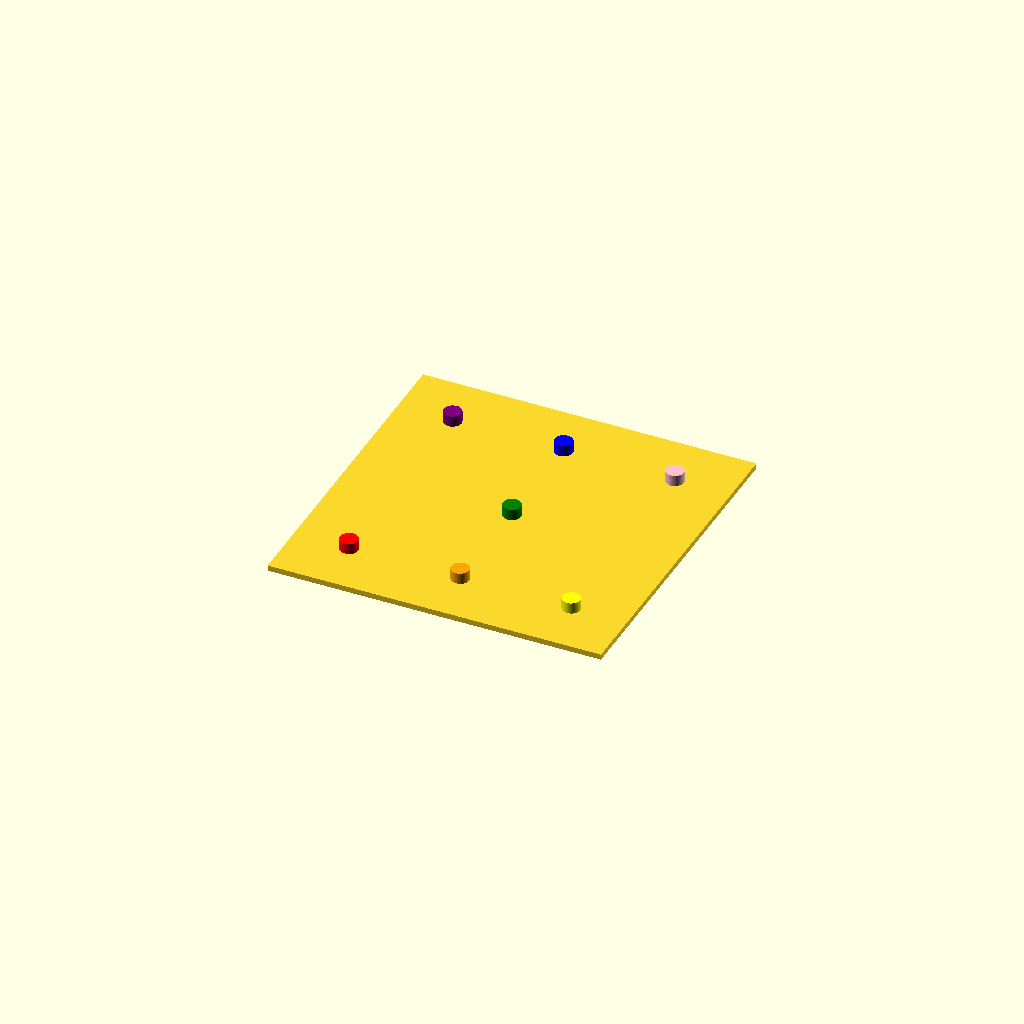
Cell 1: the model at its default parameters.
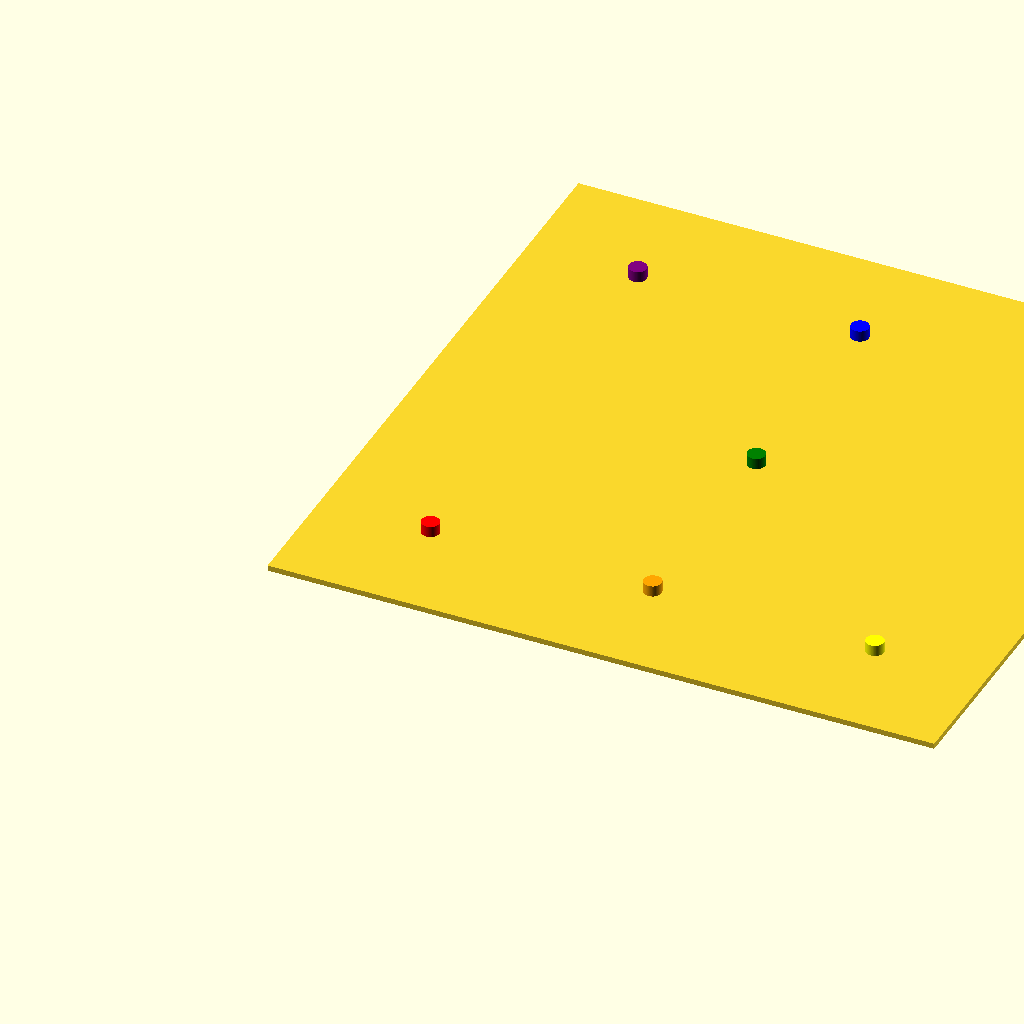
Cell 2: GearRadius = 60 (everything else at default).
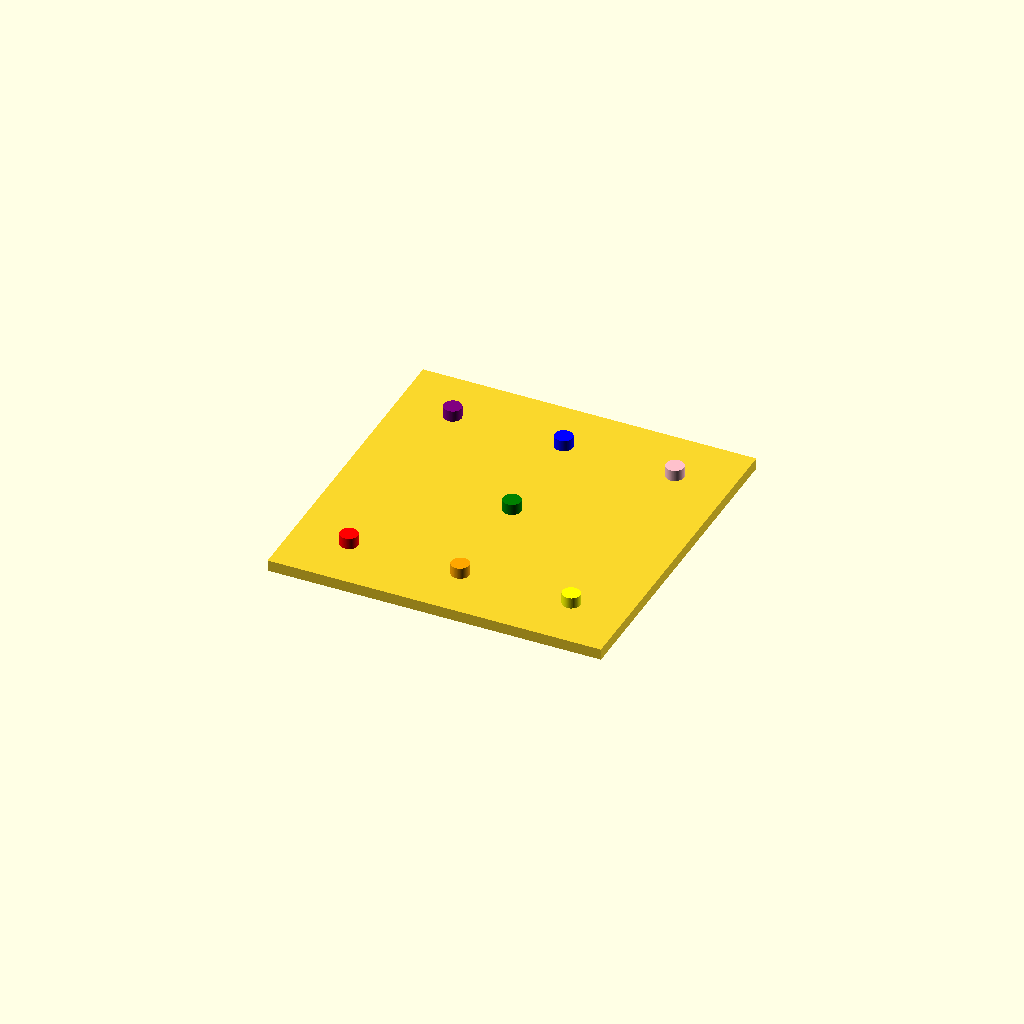
Cell 3: BaseHeight = 6 (everything else at default).
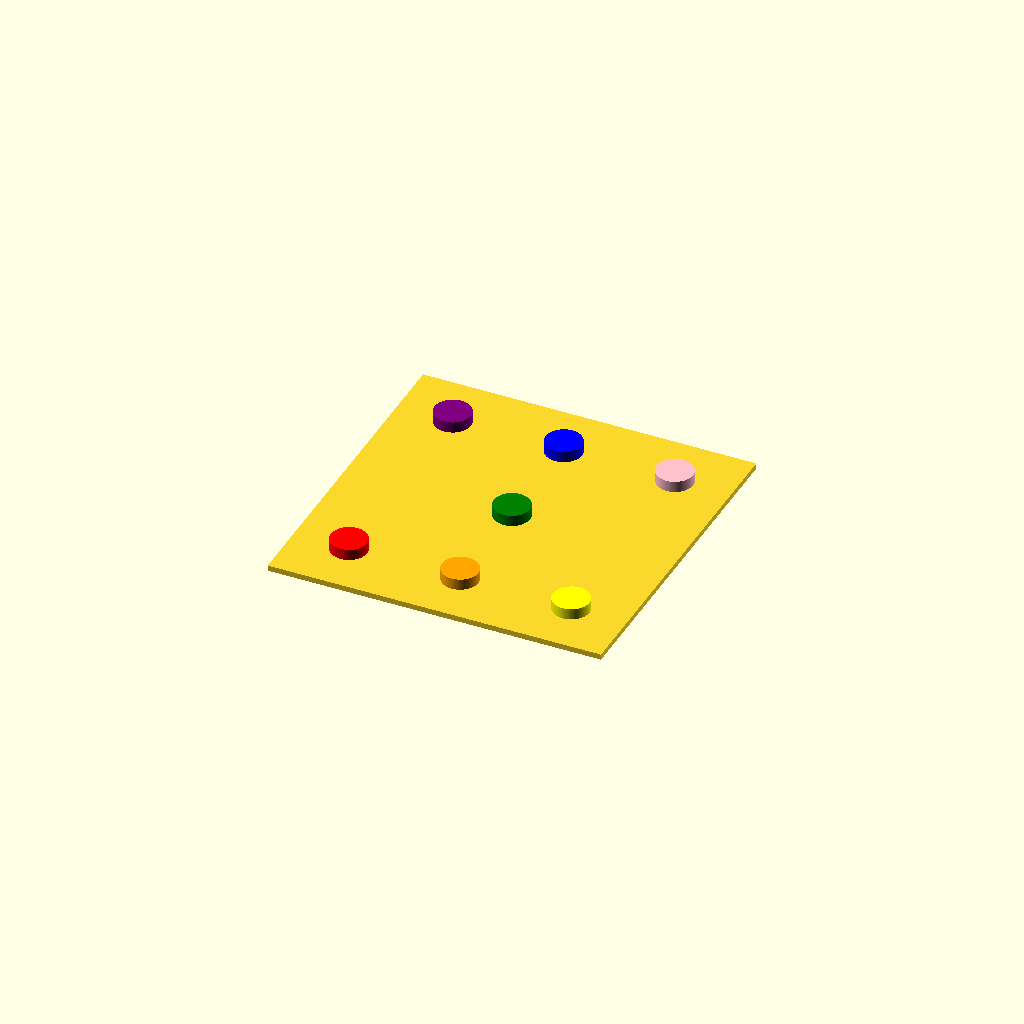
Cell 4: the same model with HoleRadius = 10.
All cells are drawn from one camera (rotation 55°, 0°, 25°, orthographic, colour scheme Cornfield), so only the parameter changes between them.
OpenSCAD source file scadFiles/829034/1320559.scad:
//Gear Board



//Gear Radius

GearRadius = 30;



//Gear Height

GearHeight = 3;



//Base Height

BaseHeight = 3;



//Hole Radius

HoleRadius = 5;



//Tolerance

Tolerance = 0.2;



//Base

cube([GearRadius*6,GearRadius*6,BaseHeight]);



//Axle 1

translate([GearRadius,GearRadius,BaseHeight]){

    color("red")

    cylinder(GearHeight*2,HoleRadius-Tolerance,HoleRadius-Tolerance,$fn = 100);

}



//Axle 2

translate([GearRadius*3,GearRadius,BaseHeight]){

    color("orange")

    cylinder(GearHeight*2,HoleRadius-Tolerance,HoleRadius-Tolerance,$fn = 100);

}



//Axle 3

translate([GearRadius*5,GearRadius,BaseHeight]){

    color("yellow")

    cylinder(GearHeight*2,HoleRadius-Tolerance,HoleRadius-Tolerance,$fn = 100);

}



//Axle 4

translate([GearRadius*3,GearRadius*3,BaseHeight]){

    color("green")

    cylinder(GearHeight*2,HoleRadius-Tolerance,HoleRadius-Tolerance,$fn = 100);

}



//Axle 5

translate([GearRadius*3,GearRadius*5,BaseHeight]){

    color("blue")

    cylinder(GearHeight*2,HoleRadius-Tolerance,HoleRadius-Tolerance,$fn = 100);

}



//Axle 6

translate([GearRadius,GearRadius*5,BaseHeight]){

    color("purple")

    cylinder(GearHeight*2,HoleRadius-Tolerance,HoleRadius-Tolerance,$fn = 100);

}



//Axle 7

translate([GearRadius*5,GearRadius*5,BaseHeight]){

    color("pink")

    cylinder(GearHeight*2,HoleRadius-Tolerance,HoleRadius-Tolerance,$fn = 100);

}
Customizer parameters (derived from the source; name, type, default, range or options):
GearRadius: number, default 30
GearHeight: number, default 3
BaseHeight: number, default 3
HoleRadius: number, default 5
Tolerance: number, default 0.2
